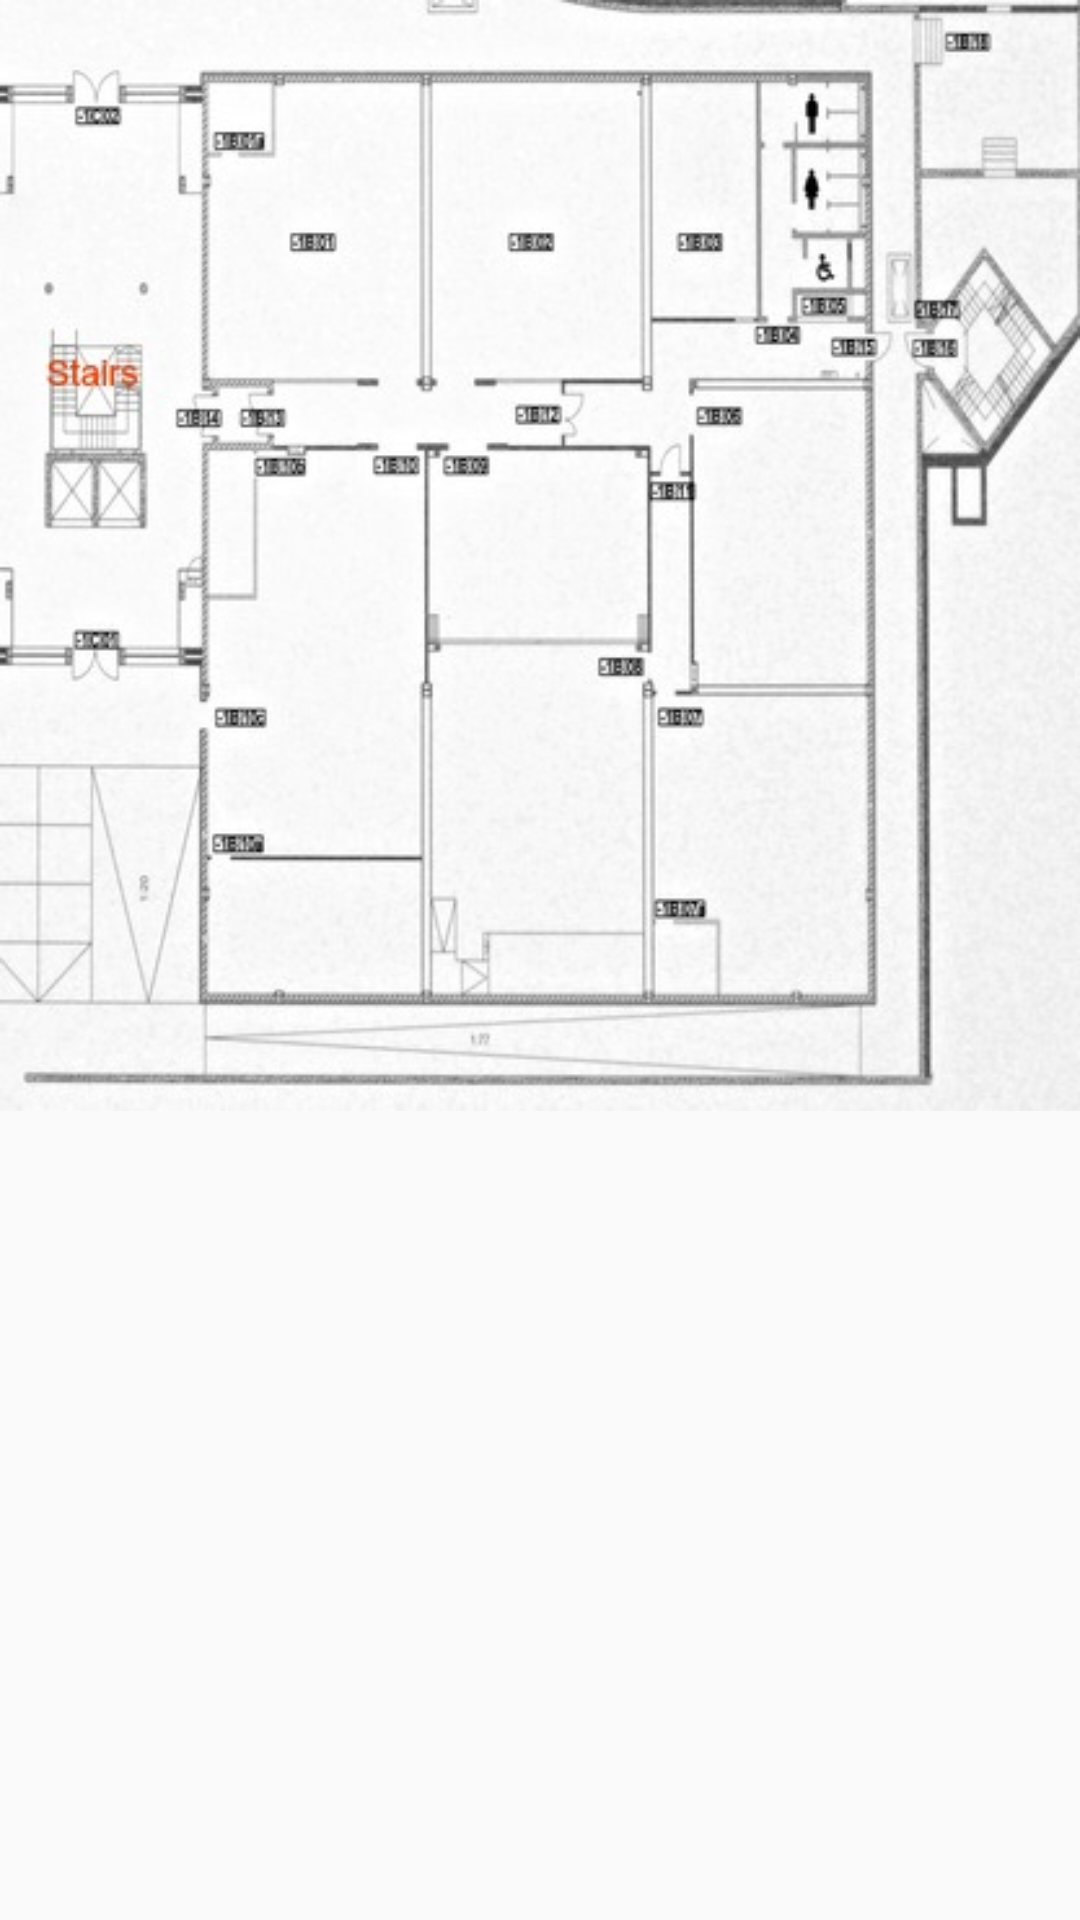

The Android layout XML behind this screen, and the referenced resources:
<!-- AndroidManifest.xml: application theme AppTheme -->
<!-- res/layout/activity_result.xml -->
<FrameLayout xmlns:android="http://schemas.android.com/apk/res/android"
    android:layout_width="fill_parent"
    android:layout_height="fill_parent">

    <ImageView
        android:src="@drawable/img1"
        android:scaleType="fitStart"
        android:layout_height="wrap_content"
        android:layout_width="match_parent"
        android:layout_marginBottom="100dp"
        android:adjustViewBounds="true"
        />

    <ImageView
        android:src="@drawable/pin"
        android:layout_width="45dp"
        android:layout_height="41dp"
        android:id="@+id/auditorumPin"
        android:layout_gravity="center|center_vertical"
        android:adjustViewBounds="false"
        android:layout_marginBottom="50dp"
        android:visibility="invisible" />

    <ImageView
        android:src="@drawable/pin"
        android:layout_width="124dp"
        android:layout_height="41dp"
        android:id="@+id/commonRoomPin"
        android:layout_gravity="left|center_vertical"
        android:adjustViewBounds="false"
        android:layout_marginLeft="50dp"
        android:layout_marginBottom="50dp"
        android:visibility="invisible" />

    <ImageView
        android:src="@drawable/pin"
        android:layout_width="45dp"
        android:layout_height="41dp"
        android:id="@+id/B01Pin"
        android:layout_gravity="left|top"
        android:adjustViewBounds="false"
        android:visibility="invisible"
        android:layout_marginTop="50dp"
        android:layout_marginLeft="80dp" />

    <ImageView
        android:src="@drawable/pin"
        android:layout_width="124dp"
        android:layout_height="41dp"
        android:id="@+id/B02Pin"
        android:layout_gravity="center|top"
        android:adjustViewBounds="false"
        android:layout_marginLeft="50dp"
        android:layout_margin="50dp"
        android:visibility="invisible"/>

    <ImageView
        android:src="@drawable/pin"
        android:layout_width="45dp"
        android:layout_height="41dp"
        android:id="@+id/B03Pin"
        android:layout_gravity="center_horizontal|top"
        android:layout_marginTop="50sp"
        android:layout_marginLeft="60sp"
        android:visibility="invisible"
        android:scaleType="fitStart"
        android:adjustViewBounds="true"/>


    <ImageView
        android:src="@drawable/pin"
        android:layout_width="40dp"
        android:layout_height="41dp"
        android:id="@+id/restroomPin"
        android:layout_gravity="right|top"
        android:adjustViewBounds="false"
        android:visibility="invisible"
        android:layout_marginTop="60dp"
        android:layout_marginRight="70dp" />

    <ImageView
        android:src="@drawable/pin"
        android:layout_width="40dp"
        android:layout_height="41dp"
        android:id="@+id/B07Pin"
        android:layout_gravity="right|center_vertical"

        android:layout_marginRight="100dp"
        android:visibility="invisible"
        android:scaleType="fitStart"
        android:adjustViewBounds="true"/>

    <ImageView
        android:src="@drawable/pin"
        android:layout_width="40dp"
        android:layout_height="41dp"
        android:id="@+id/B06Pin"
        android:layout_gravity="right|center_vertical"
        android:layout_marginRight="90dp"
        android:layout_marginBottom="100dp"
        android:visibility="invisible"
        android:scaleType="fitStart"
        android:adjustViewBounds="true"/>

    <TextView
        android:layout_width="307dp"
        android:layout_height="87dp"
        android:textAppearance="?android:attr/textAppearanceMedium"
        android:text="@string/B01_tv"
        android:id="@+id/B01_textView"
        android:layout_gravity="center_horizontal|bottom"
        android:visibility="invisible"
        android:layout_margin="50dp"/>

    <TextView
        android:layout_width="307dp"
        android:layout_height="87dp"
        android:textAppearance="?android:attr/textAppearanceMedium"
        android:text="@string/B02_tv"
        android:id="@+id/B02_textView"
        android:layout_gravity="center_horizontal|bottom"
        android:visibility="invisible"
        android:layout_margin="50dp"/>
    <TextView
        android:layout_width="307dp"
        android:layout_height="87dp"
        android:textAppearance="?android:attr/textAppearanceMedium"
        android:text="@string/B03_tv"
        android:id="@+id/B03_textView"
        android:layout_gravity="center_horizontal|bottom"
        android:visibility="invisible"
        android:layout_margin="50dp"/>
    <TextView
        android:layout_width="307dp"
        android:layout_height="87dp"
        android:textAppearance="?android:attr/textAppearanceMedium"
        android:text="@string/Restroom_tv"
        android:id="@+id/Restroom_textView"
        android:layout_gravity="center_horizontal|bottom"
        android:visibility="invisible"
        android:layout_margin="50dp"/>

    <TextView
        android:layout_width="307dp"
        android:layout_height="87dp"
        android:textAppearance="?android:attr/textAppearanceMedium"
        android:text="@string/CommonRoom_tv"
        android:id="@+id/CommonRoom_textView"
        android:layout_gravity="center_horizontal|bottom"
        android:visibility="invisible"
        android:layout_margin="50dp" />


</FrameLayout>
<!-- resources referenced by this layout -->
<resources>
  <!-- drawable img1: jpg bitmap (drawable, 46568 bytes) -->
  <!-- drawable pin: png bitmap (drawable, 1490 bytes) -->
  <string name="B01_tv">-1B01: Go right from the stairs, first room on your left. </string>
  <string name="B02_tv">-1B02: Go right from the stairs, second room on your left. </string>
  <string name="B03_tv">-1B03: Go to right from the stairs, third room on your left</string>
  <string name="CommonRoom_tv">Common Room: Go right from the stairs, first room on your right.</string>
  <string name="Restroom_tv">Restroom: Go to right from the stairs, go straight then turn left. Second room on your left. </string>
  <style name="AppTheme" parent="Theme.AppCompat.Light.DarkActionBar">
          
          <item name="colorPrimary">@color/colorPrimary</item>
          <item name="colorPrimaryDark">@color/colorPrimaryDark</item>
          <item name="colorAccent">@color/colorAccent</item>
      </style>
  <!-- not gathered from this repository: default colours our renderer supplied (Android Studio template values) -->
  <color name="colorPrimary">#FF6200EE</color>
  <color name="colorPrimaryDark">#FF3700B3</color>
  <color name="colorAccent">#FF03DAC5</color>
</resources>
